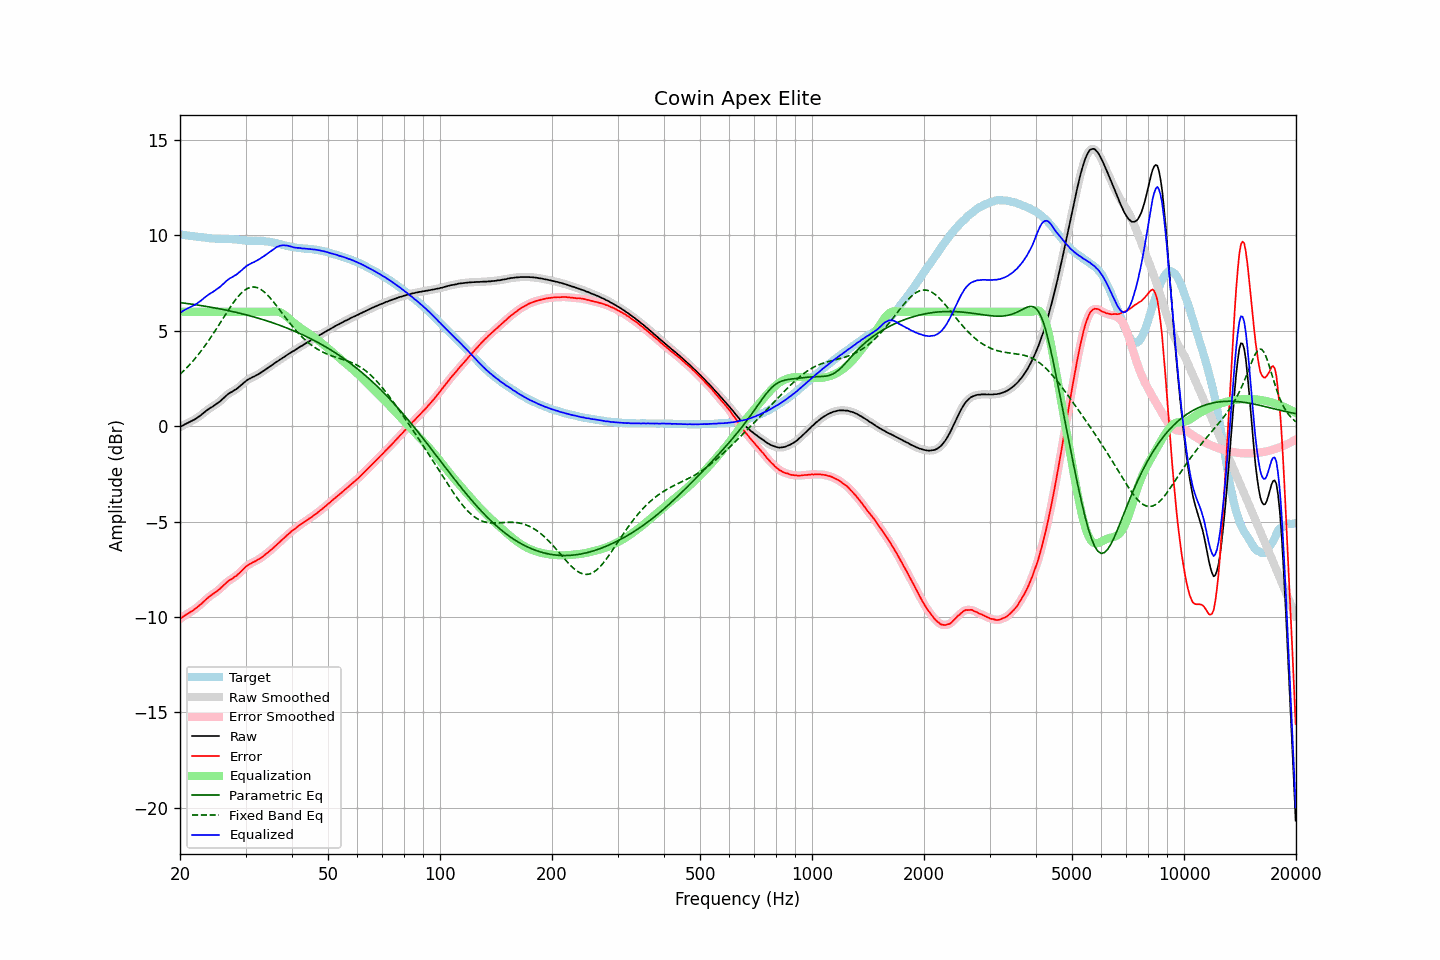

The file beside this chart, header and first rows:
frequency, raw, error, smoothed, error_smoothed, equalization, parametric_eq, fixed_band_eq, equalized_raw, equalized_smoothed, target
20.00, -0.05, -10.10, -0.05, -10.10, 6.00, 6.48, 2.72, 5.95, 5.95, 10.05
20.20, -0.00, -10.04, 0.00, -10.04, 6.00, 6.47, 2.80, 6.00, 6.00, 10.04
20.40, 0.05, -9.98, 0.05, -9.98, 6.00, 6.46, 2.88, 6.05, 6.05, 10.03
20.61, 0.10, -9.92, 0.10, -9.92, 6.00, 6.45, 2.96, 6.10, 6.10, 10.02
20.81, 0.14, -9.86, 0.14, -9.87, 6.00, 6.43, 3.05, 6.14, 6.14, 10.00
21.02, 0.18, -9.81, 0.18, -9.81, 6.00, 6.42, 3.13, 6.18, 6.18, 9.99
21.23, 0.22, -9.76, 0.22, -9.76, 6.00, 6.41, 3.22, 6.22, 6.22, 9.98
21.44, 0.26, -9.71, 0.26, -9.71, 6.00, 6.40, 3.32, 6.26, 6.26, 9.97
21.66, 0.30, -9.66, 0.30, -9.66, 6.00, 6.39, 3.41, 6.30, 6.30, 9.96
21.87, 0.35, -9.60, 0.35, -9.60, 6.00, 6.38, 3.51, 6.35, 6.35, 9.95
22.09, 0.40, -9.54, 0.40, -9.54, 6.00, 6.36, 3.61, 6.40, 6.40, 9.94
22.31, 0.46, -9.47, 0.46, -9.47, 6.00, 6.35, 3.71, 6.46, 6.46, 9.93
22.54, 0.52, -9.40, 0.52, -9.40, 6.00, 6.34, 3.82, 6.52, 6.52, 9.92
22.76, 0.58, -9.33, 0.58, -9.33, 6.00, 6.32, 3.93, 6.58, 6.58, 9.91
22.99, 0.65, -9.26, 0.65, -9.25, 6.00, 6.31, 4.04, 6.65, 6.65, 9.90
23.22, 0.72, -9.17, 0.72, -9.17, 6.00, 6.30, 4.15, 6.72, 6.72, 9.89
23.45, 0.79, -9.09, 0.79, -9.10, 6.00, 6.28, 4.27, 6.79, 6.79, 9.88
23.69, 0.85, -9.02, 0.85, -9.02, 6.00, 6.27, 4.39, 6.85, 6.85, 9.87
23.92, 0.91, -8.95, 0.91, -8.95, 6.00, 6.25, 4.51, 6.91, 6.91, 9.86
24.16, 0.97, -8.88, 0.96, -8.88, 6.00, 6.24, 4.64, 6.97, 6.96, 9.85
24.40, 1.01, -8.83, 1.02, -8.82, 6.00, 6.22, 4.76, 7.01, 7.02, 9.84
24.65, 1.07, -8.77, 1.07, -8.77, 6.00, 6.21, 4.89, 7.07, 7.07, 9.83
24.89, 1.12, -8.71, 1.12, -8.71, 6.00, 6.19, 5.02, 7.12, 7.12, 9.83
25.14, 1.18, -8.65, 1.18, -8.65, 6.00, 6.18, 5.15, 7.18, 7.18, 9.83
25.39, 1.24, -8.58, 1.24, -8.58, 6.00, 6.16, 5.28, 7.24, 7.24, 9.82
25.65, 1.31, -8.51, 1.31, -8.51, 6.00, 6.14, 5.42, 7.31, 7.31, 9.82
25.91, 1.39, -8.43, 1.39, -8.43, 6.00, 6.13, 5.55, 7.39, 7.39, 9.82
26.16, 1.47, -8.34, 1.47, -8.35, 6.00, 6.11, 5.68, 7.47, 7.47, 9.81
26.43, 1.55, -8.26, 1.55, -8.26, 6.00, 6.09, 5.82, 7.55, 7.55, 9.81
26.69, 1.62, -8.19, 1.62, -8.19, 6.00, 6.08, 5.95, 7.62, 7.62, 9.81
26.96, 1.69, -8.12, 1.69, -8.12, 6.00, 6.06, 6.08, 7.69, 7.69, 9.81
27.23, 1.75, -8.06, 1.74, -8.06, 6.00, 6.04, 6.21, 7.75, 7.74, 9.81
27.50, 1.79, -8.01, 1.80, -8.01, 6.00, 6.02, 6.33, 7.79, 7.80, 9.80
27.77, 1.84, -7.96, 1.84, -7.96, 6.00, 6.00, 6.45, 7.84, 7.84, 9.80
28.05, 1.90, -7.89, 1.89, -7.90, 6.00, 5.98, 6.57, 7.90, 7.89, 9.79
28.33, 1.94, -7.85, 1.95, -7.84, 6.00, 5.96, 6.68, 7.94, 7.95, 9.79
28.62, 2.01, -7.76, 2.01, -7.77, 6.00, 5.94, 6.78, 8.01, 8.01, 9.77
28.90, 2.07, -7.70, 2.07, -7.69, 6.00, 5.92, 6.88, 8.07, 8.07, 9.77
29.19, 2.15, -7.61, 2.15, -7.61, 6.00, 5.90, 6.97, 8.15, 8.15, 9.76
29.48, 2.22, -7.52, 2.22, -7.52, 6.00, 5.88, 7.04, 8.22, 8.22, 9.74
29.78, 2.30, -7.44, 2.30, -7.44, 6.00, 5.86, 7.11, 8.30, 8.30, 9.74
30.08, 2.37, -7.36, 2.37, -7.36, 6.00, 5.84, 7.17, 8.37, 8.37, 9.73
30.38, 2.43, -7.30, 2.43, -7.30, 6.00, 5.82, 7.22, 8.43, 8.43, 9.72
30.68, 2.48, -7.24, 2.48, -7.24, 6.00, 5.80, 7.26, 8.48, 8.48, 9.72
30.99, 2.52, -7.20, 2.52, -7.19, 6.00, 5.77, 7.28, 8.52, 8.52, 9.72
31.30, 2.57, -7.14, 2.56, -7.15, 6.00, 5.75, 7.29, 8.57, 8.56, 9.71
31.61, 2.60, -7.11, 2.60, -7.11, 6.00, 5.73, 7.30, 8.60, 8.60, 9.71
31.93, 2.65, -7.07, 2.65, -7.06, 6.00, 5.70, 7.28, 8.65, 8.65, 9.71
32.24, 2.69, -7.02, 2.69, -7.02, 6.00, 5.68, 7.26, 8.69, 8.69, 9.71
32.57, 2.74, -6.97, 2.74, -6.97, 6.00, 5.65, 7.23, 8.74, 8.74, 9.71
32.89, 2.79, -6.92, 2.79, -6.92, 6.00, 5.63, 7.18, 8.79, 8.79, 9.71
33.22, 2.85, -6.86, 2.85, -6.86, 6.00, 5.60, 7.13, 8.85, 8.85, 9.71
33.55, 2.90, -6.80, 2.90, -6.80, 6.00, 5.58, 7.07, 8.90, 8.90, 9.70
33.89, 2.96, -6.73, 2.96, -6.73, 6.00, 5.55, 6.99, 8.96, 8.96, 9.69
34.23, 3.02, -6.66, 3.02, -6.66, 6.00, 5.52, 6.91, 9.02, 9.02, 9.68
34.57, 3.08, -6.60, 3.08, -6.59, 6.00, 5.50, 6.82, 9.08, 9.08, 9.68
34.92, 3.14, -6.52, 3.14, -6.53, 6.00, 5.47, 6.73, 9.14, 9.14, 9.66
35.27, 3.19, -6.46, 3.19, -6.45, 6.01, 5.44, 6.63, 9.19, 9.20, 9.65
35.62, 3.25, -6.38, 3.25, -6.38, 6.01, 5.41, 6.53, 9.26, 9.26, 9.63
35.97, 3.31, -6.30, 3.31, -6.30, 6.02, 5.38, 6.43, 9.33, 9.32, 9.61
... 635 more rows
